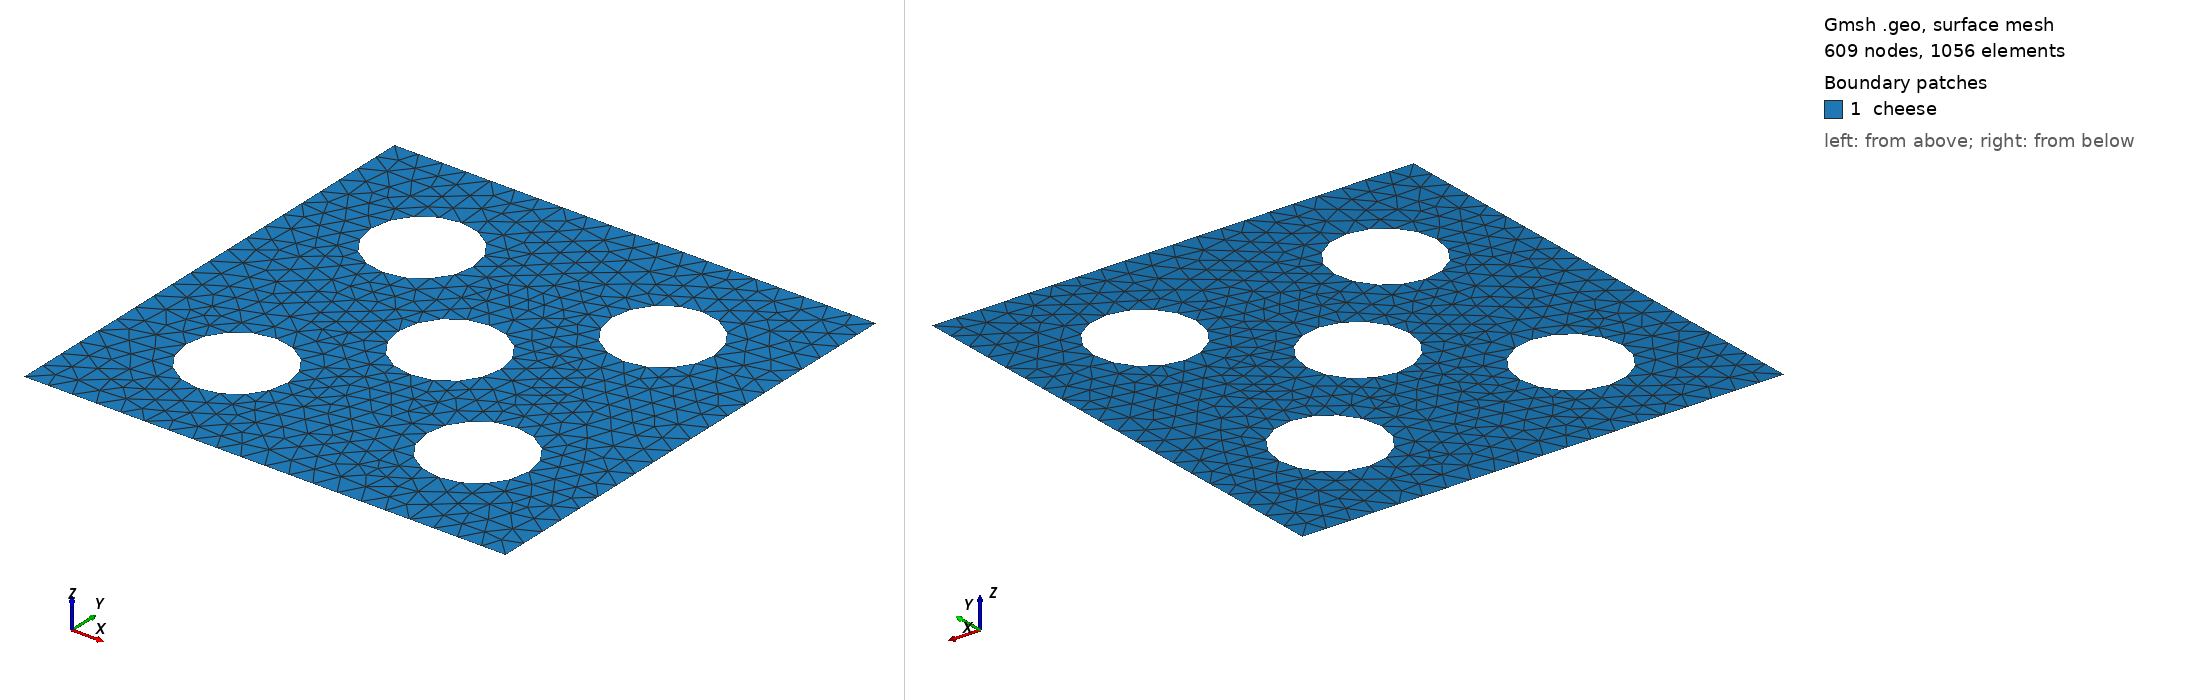

Gmsh geometry script, surface-meshed: 609 nodes, 1056 surface elements. Boundary patches (legend numbers): 1 cheese. Left view from above one corner, right view from below the opposite corner. Legend entries are the model's physical surfaces. The drawing asked Gmsh for element sizes between 1% and 20% of the model's largest extent; the script's own settings can give other sizes.

=== swiss_cheese.geo (drawn) ===
dx = 0.01;
w = 0.2;
radius = 0.015;

Point(1) = {0,0,0,dx};
Point(2) = {0,.03,0,dx};
Point(3) = {0,-.03,0,dx};
Point(4) = {w,0,0,dx};
Point(5) = {w,.03,0,dx};
Point(6) = {w,-.03,0,dx};
Point(7) = {0,w,0,dx};
Point(8) = {0,w,0.3,dx};
Point(9) = {0,w,-.03,dx};
Point(10) = {w,w,0,dx};
Point(11) = {w,w,.03,dx};
Point(12) = {w,w,-.03,dx};
Point(13) = {0.5*w,0.5*w,0,dx};
Point(14) = {0.5*w+radius,0.5*w+radius,0,dx};
Point(15) = {0.5*w-radius,0.5*w+radius,0,dx};
Point(16) = {0.5*w+radius,0.5*w-radius,0,dx};
Point(17) = {0.5*w-radius,0.5*w-radius,0,dx};
Line(1) = {1, 2};
Line(2) = {2, 5};
Line(3) = {5, 4};
Line(4) = {1, 4};
Line(5) = {1, 3};
Line(6) = {6, 4};
Line(7) = {3, 6};
Line(8) = {8, 11};
Line(9) = {7, 10};
Line(10) = {9, 12};
Line(11) = {8, 7};
Line(12) = {11, 10};
Line(13) = {10, 12};
Line(14) = {7, 9};
Line(15) = {2, 8};
Line(16) = {1, 7};
Line(17) = {3, 9};
Line(18) = {5, 11};
Line(19) = {4, 10};
Line(20) = {6, 12};
Circle(41) = {16, 13, 14};
Circle(42) = {14, 13, 15};
Circle(43) = {15, 13, 17};
Circle(44) = {17, 13, 16};
Translate {0.05, 0.05, 0} {
  Duplicata { Line{44, 43, 42, 41}; }
}
Translate {-0.05, 0.05, 0} {
  Duplicata { Line{44, 43, 42, 41}; }
}
Translate {0.05, -0.05,0} {
  Duplicata { Line{44, 43, 42, 41}; }
}
Translate {-0.05,-0.05,0} {
  Duplicata { Line{44, 43, 42, 41}; }
}
Delete {
  Line{2, 15, 1, 3, 18, 8, 7, 5, 17, 14, 10, 13, 12, 20};
}
Delete {
  Line{11, 6};
}
Delete {
  Point{2, 3, 9, 12, 11, 5, 8, 6};
}
Line Loop(61) = {4, 19, -9, -16};
Line Loop(62) = {60, 59, 58, 57};
Line Loop(63) = {44, 41, 42, 43};
Line Loop(64) = {55, 54, 53, 56};
Line Loop(65) = {52, 51, 50, 49};
Line Loop(66) = {46, 45, 48, 47};
Plane Surface(67) = {61, 62, 63, 64, 65, 66};
Physical Surface("cheese") = {67};
Physical Line("holes") = {60, 57, 58, 59, 56, 53, 54, 55, 41, 44, 43, 42, 52, 51, 50, 49, 45, 48, 47, 46};
Physical Line("crust") = {4, 19, 9, 16};
